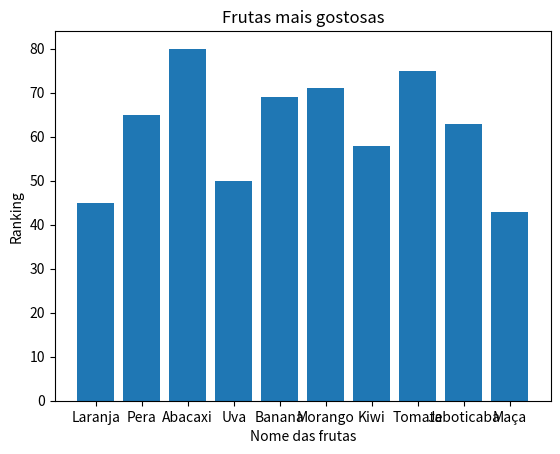

Here is the Python script that generated this plot:

import matplotlib.pyplot as plt


categorias = ['Laranja', 'Pera', 'Abacaxi', 'Uva', 'Banana', 'Morango', 'Kiwi', 'Tomate', 'Jaboticaba', 'Maça']
quantidade = [45,65,80,50,69,71,58,75,63,43]

plt.bar(categorias, quantidade)
plt.title("Frutas mais gostosas")
plt.xlabel("Nome das frutas")
plt.ylabel("Ranking")

plt.show()